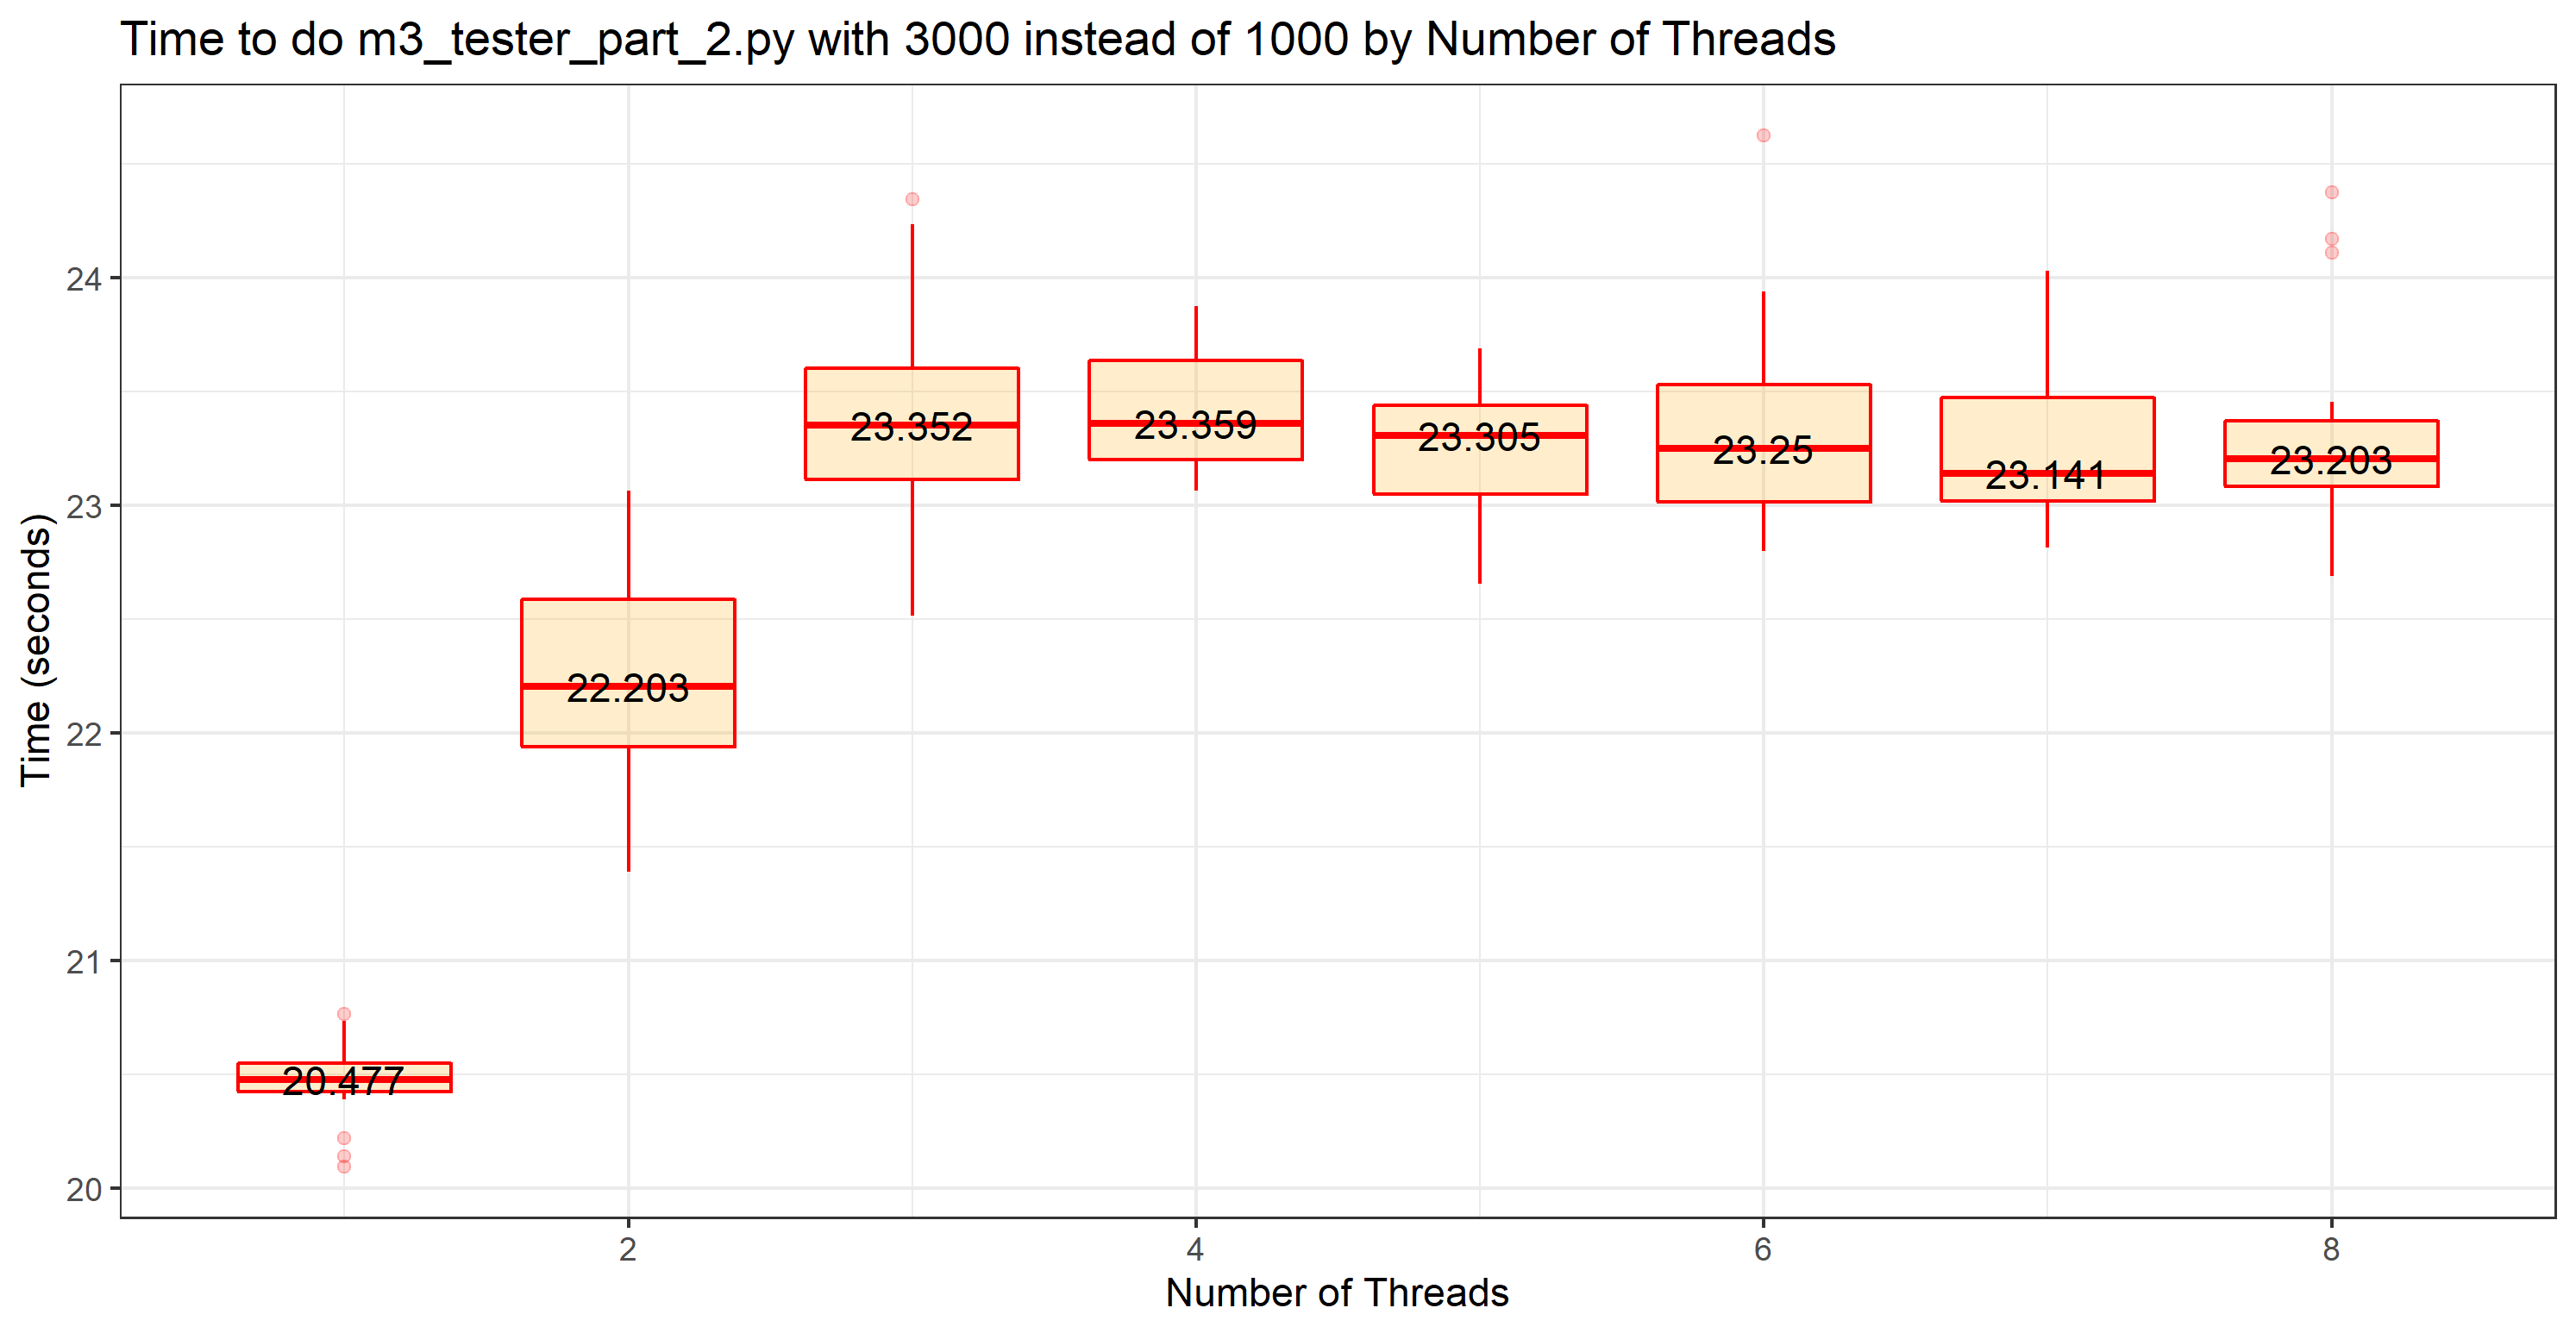

Data behind this chart, as committed beside it:
1, 0, 20.421875
1, 1, 20.14
1, 2, 20.09
1, 3, 20.39
1, 4, 20.22
1, 5, 20.45
1, 6, 20.42
1, 7, 20.47
1, 8, 20.47
1, 9, 20.48
1, 10, 20.64
1, 11, 20.44
1, 12, 20.59
1, 13, 20.77
1, 14, 20.5
1, 15, 20.53
1, 16, 20.73
1, 17, 20.52
1, 18, 20.48
1, 19, 20.61
2, 0, 22.58
2, 1, 22.03
2, 2, 21.39
2, 3, 22.3
2, 4, 22.64
2, 5, 21.91
2, 6, 21.75
2, 7, 22.61
2, 8, 22.11
2, 9, 21.86
2, 10, 22.48
2, 11, 22.8
2, 12, 21.94
2, 13, 21.94
2, 14, 22.53
2, 15, 22.84
2, 16, 22.41
2, 17, 21.95
2, 18, 21.98
2, 19, 23.06
3, 0, 23.66
3, 1, 23.12
3, 2, 23.16
3, 3, 23.03
3, 4, 23.2
3, 5, 23.59
3, 6, 23.56
3, 7, 23.52
3, 8, 23.45
3, 9, 23.25
3, 10, 24.34
3, 11, 23.53
3, 12, 24.23
3, 13, 23.08
3, 14, 22.52
3, 15, 23.62
3, 16, 23.12
3, 17, 22.7
3, 18, 22.95
3, 19, 23.69
4, 0, 23.16
... 99 more rows
